2-way image classification set "dataset" from GitHub (Anggaputra9/project_pcd); label vocabulary: matang, mentah.

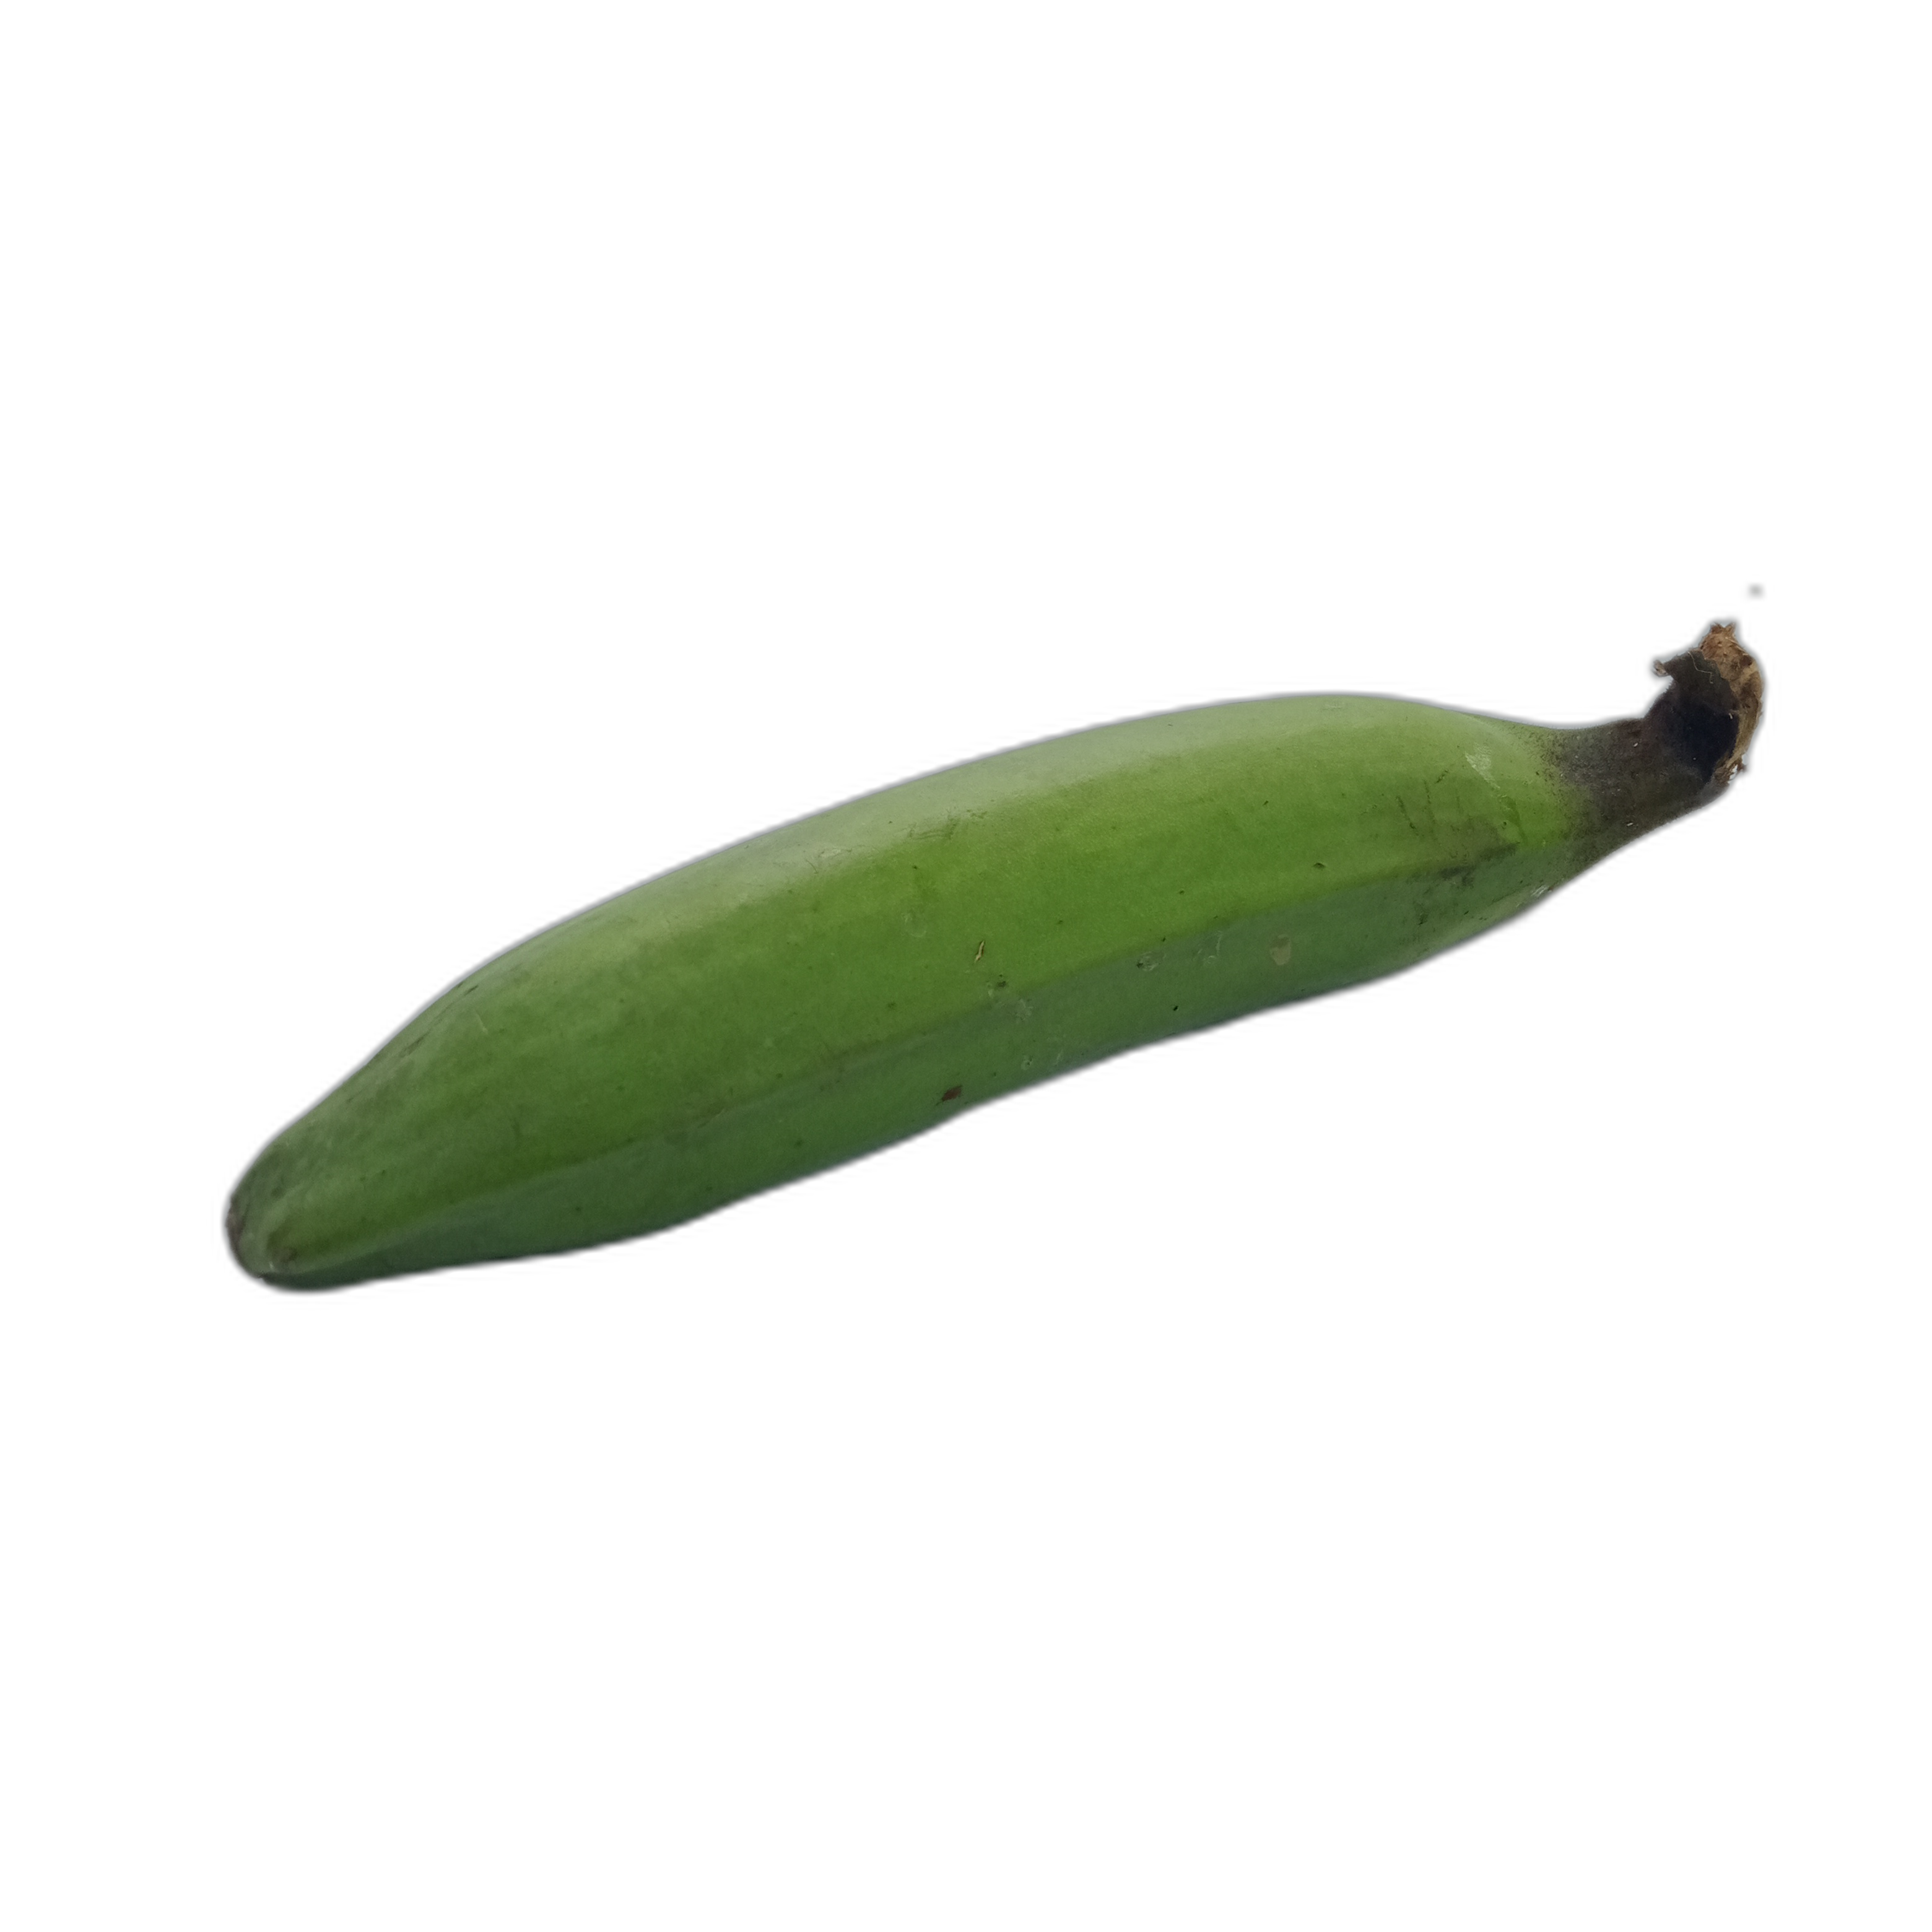
Label: mentah

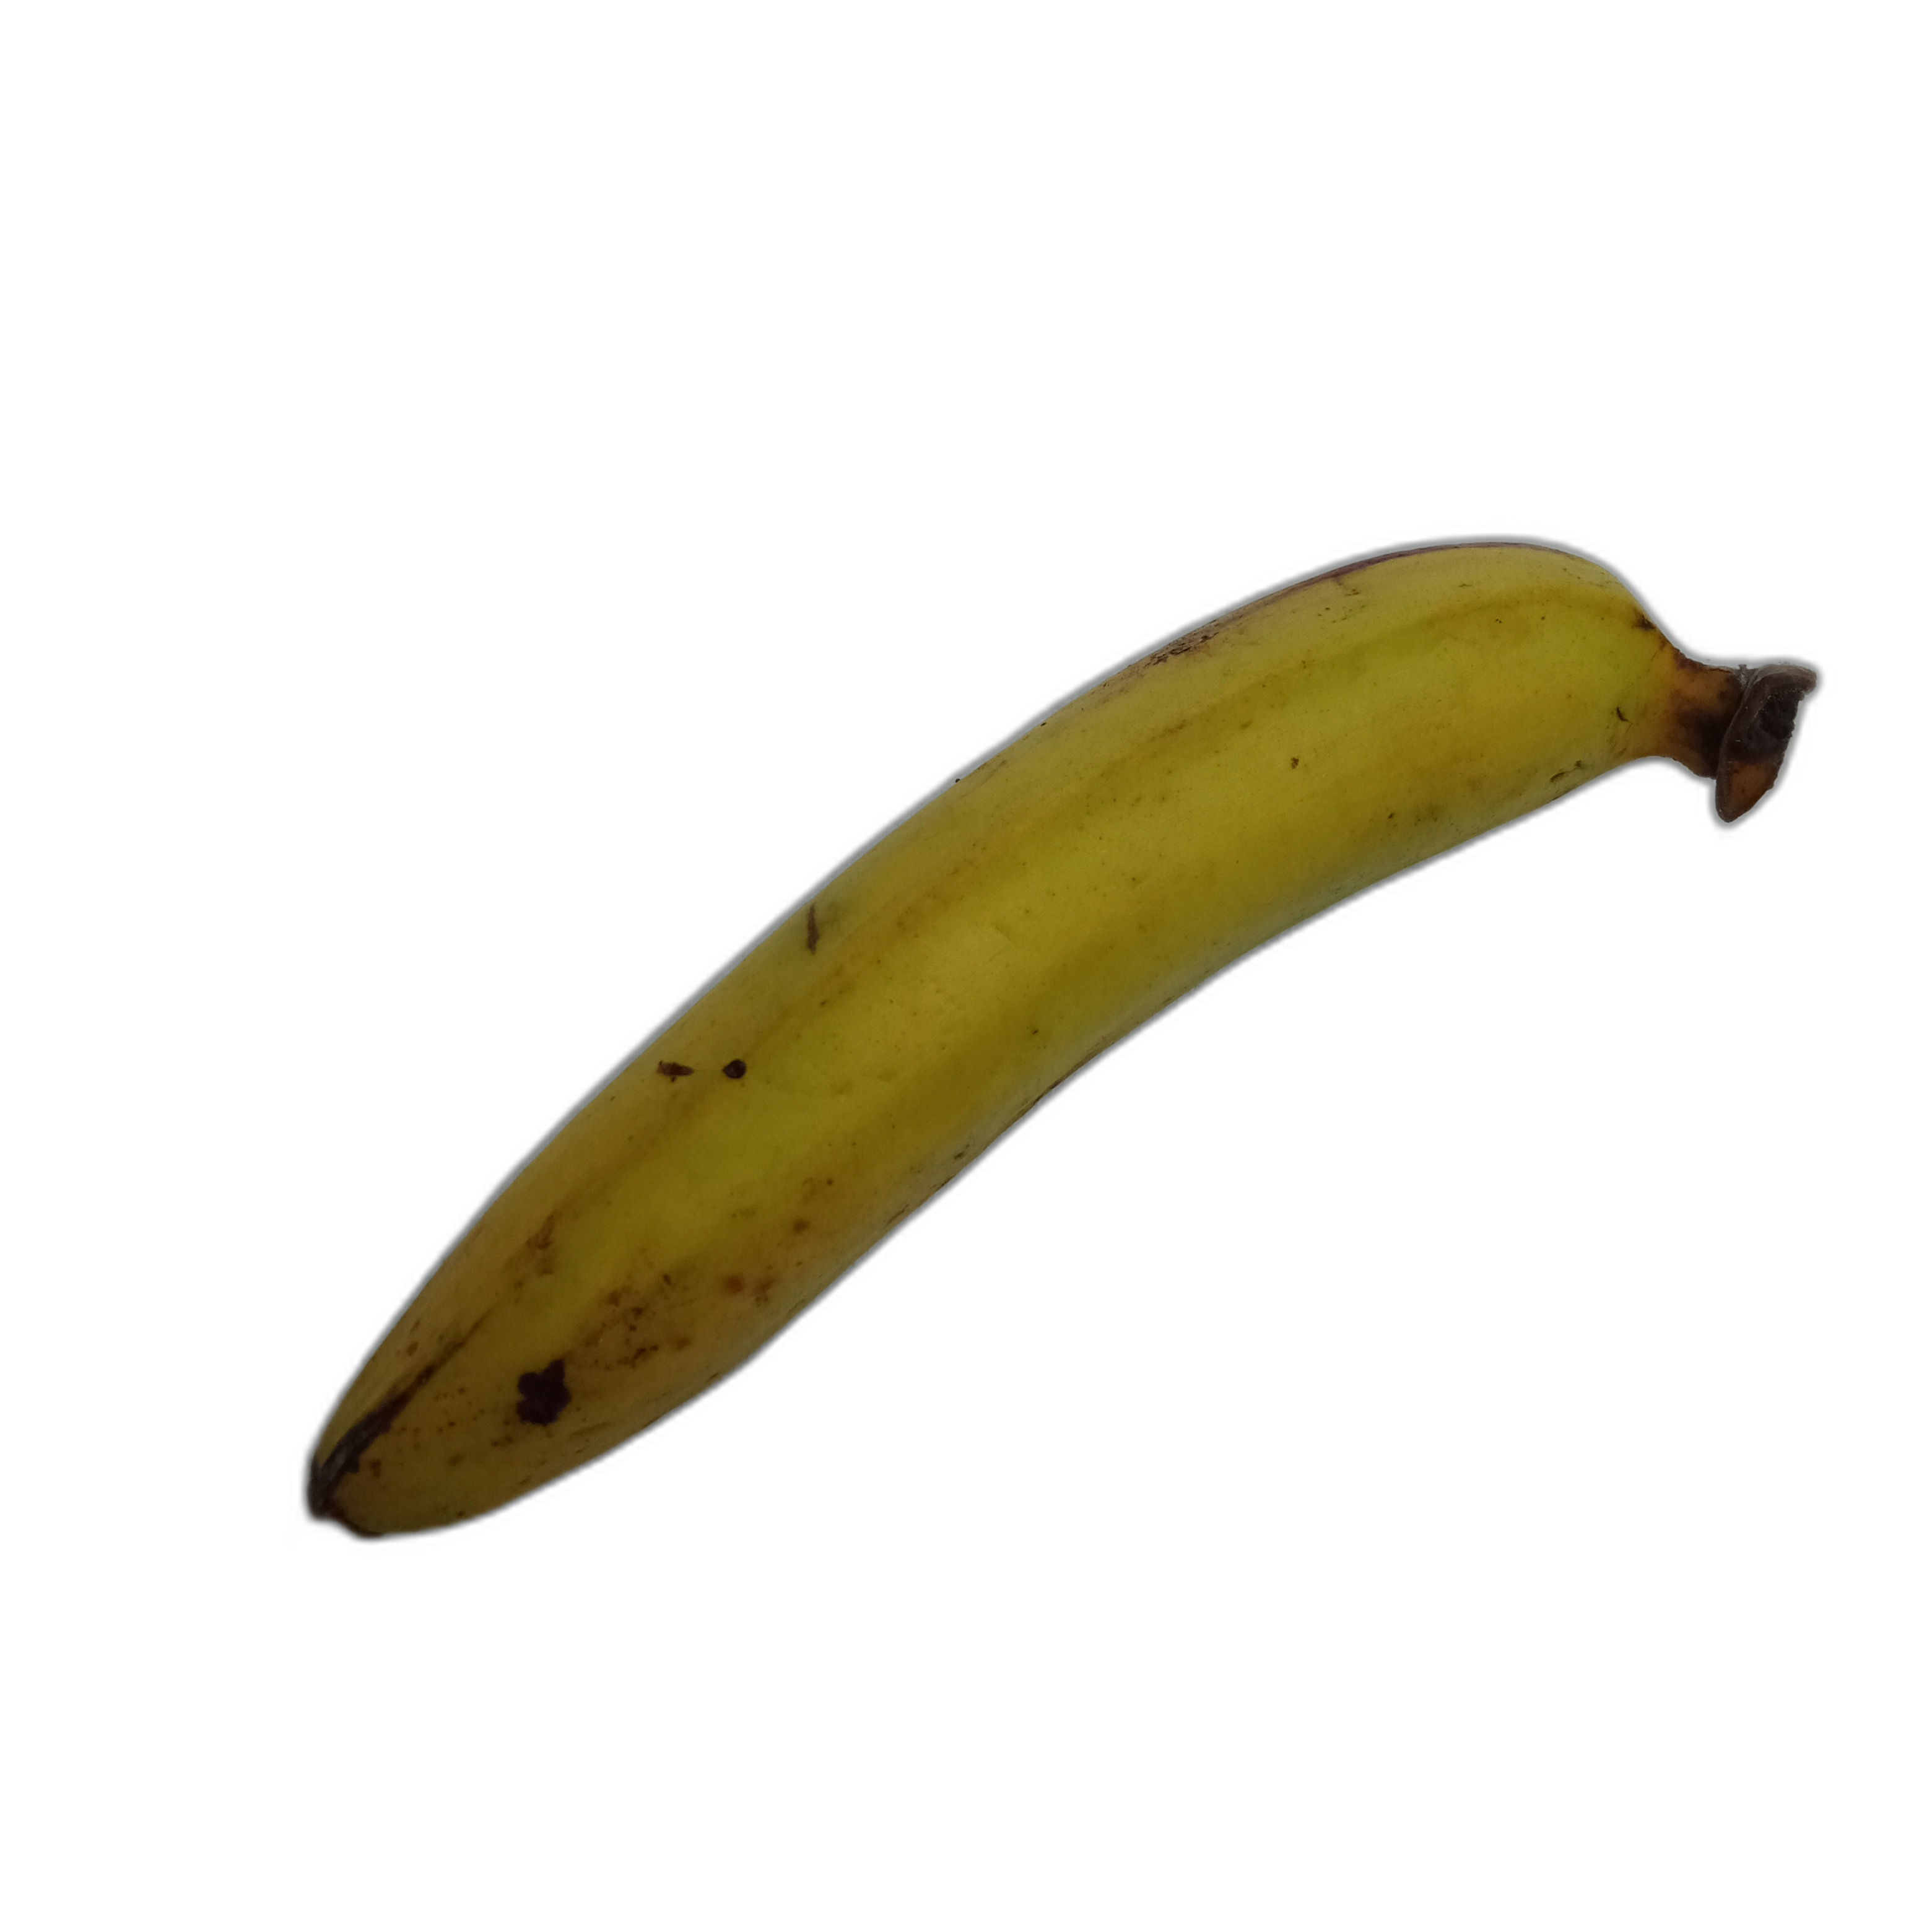
Label: matang

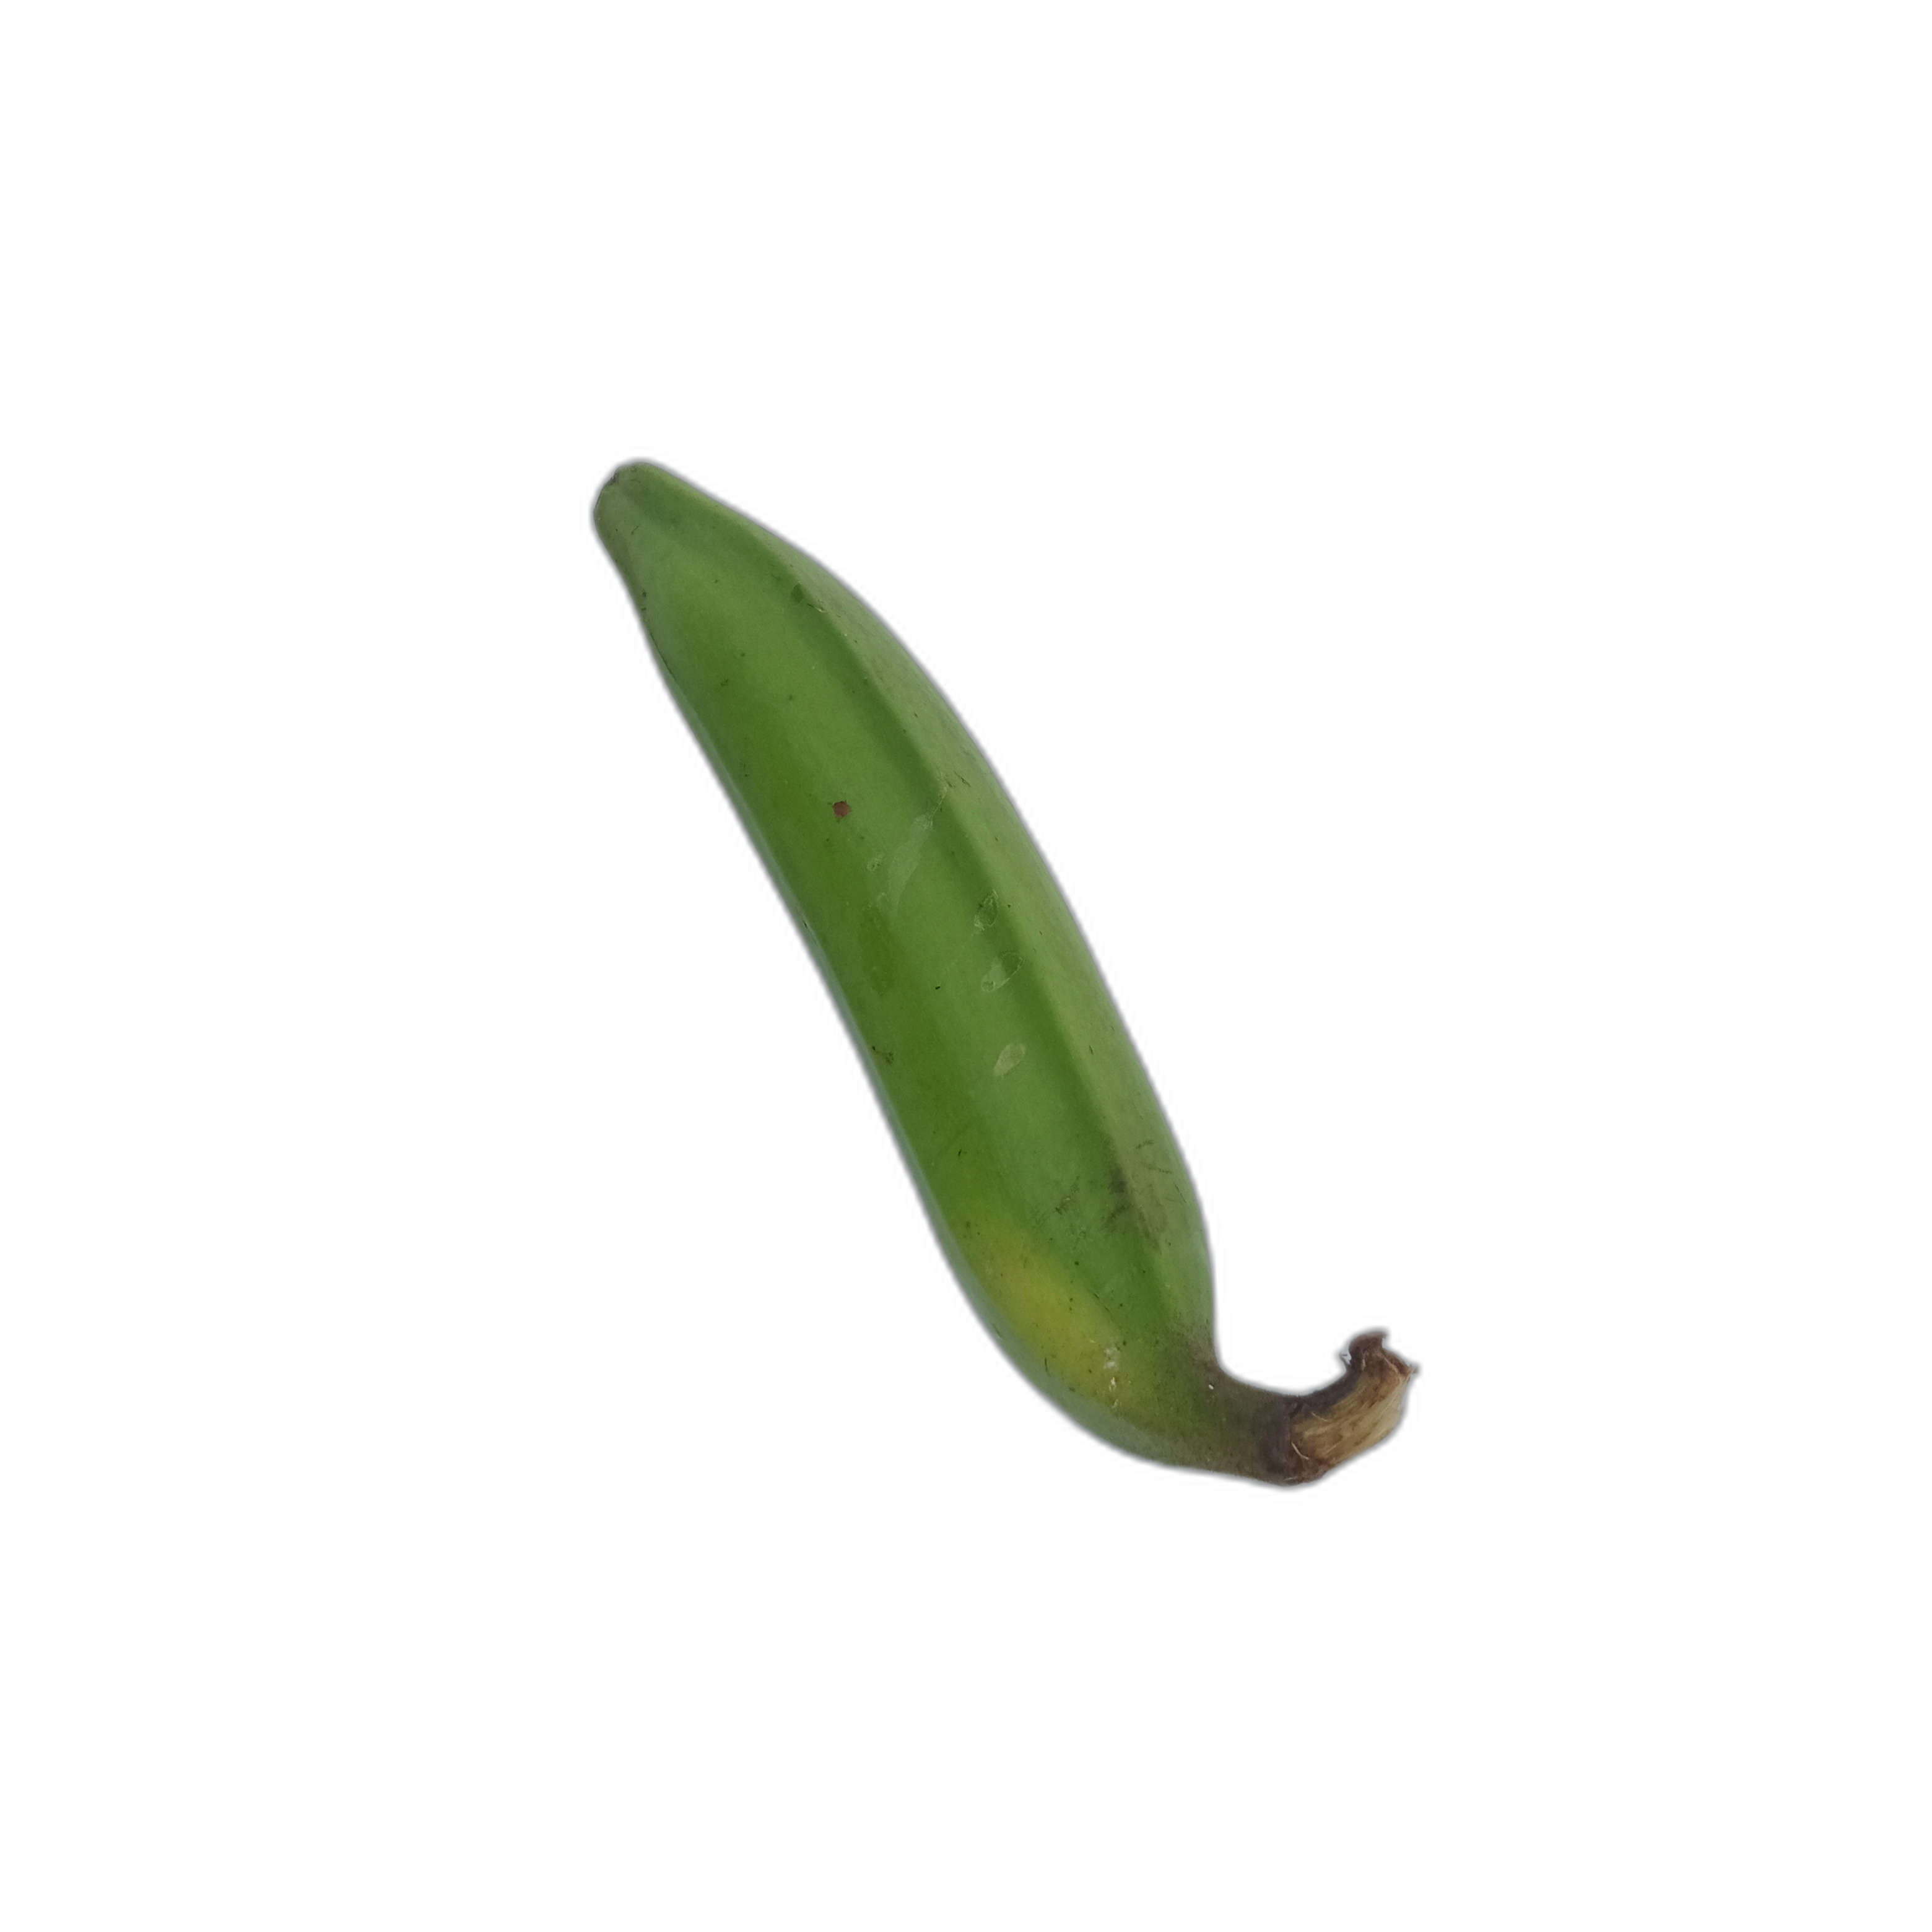
Label: mentah

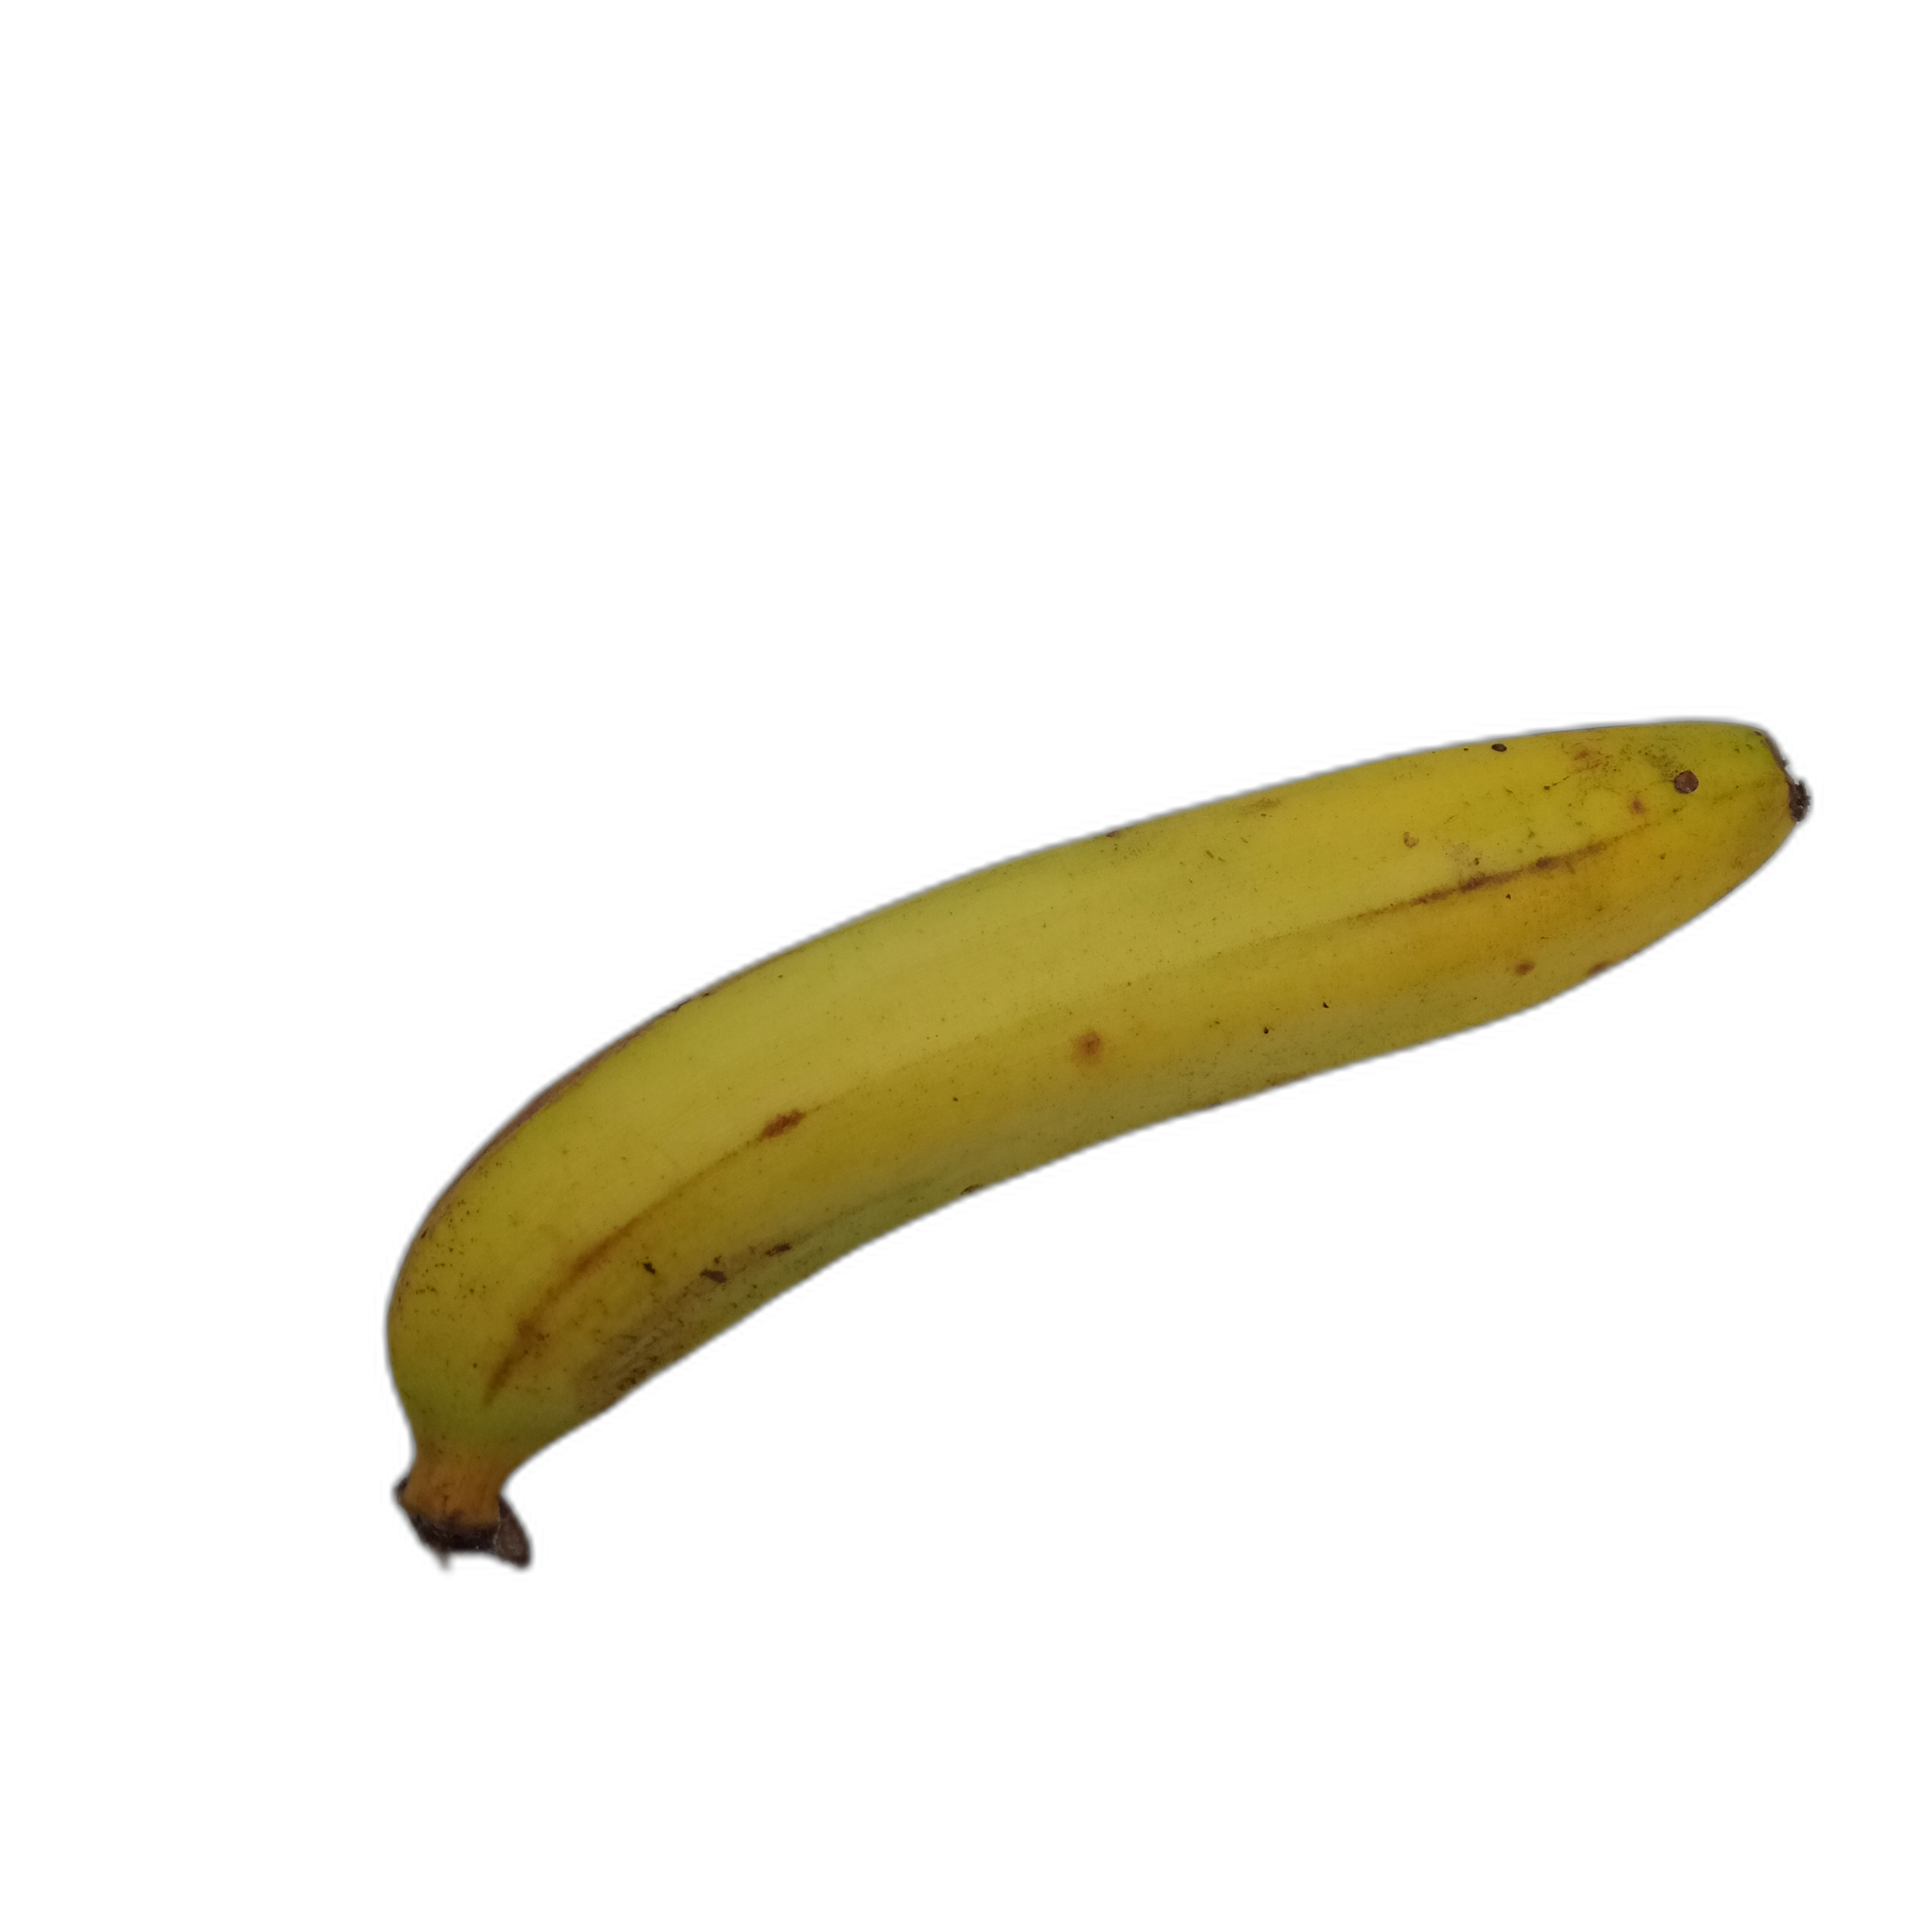
Label: matang
